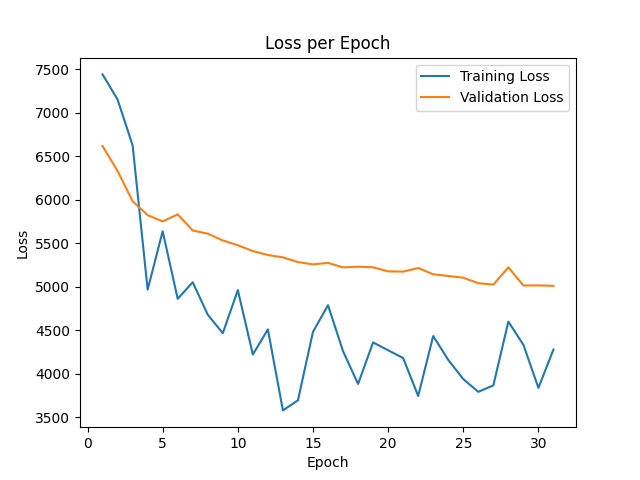

The file beside this chart, header and first rows:
epoch, train_loss, val_loss
0, 18967, 7104
1, 7440, 6617
2, 7151, 6330
3, 6624, 5982
4, 4966, 5822
5, 5636, 5750
6, 4859, 5830
7, 5050, 5645
8, 4677, 5609
9, 4464, 5531
10, 4960, 5475
11, 4219, 5409
12, 4507, 5363
13, 3576, 5336
14, 3692, 5282
15, 4480, 5255
16, 4786, 5273
17, 4257, 5221
18, 3881, 5229
19, 4358, 5222
20, 4268, 5175
21, 4179, 5173
22, 3742, 5214
23, 4432, 5141
24, 4157, 5122
25, 3936, 5102
26, 3790, 5039
27, 3864, 5023
28, 4597, 5221
29, 4330, 5012
30, 3835, 5014
31, 4276, 5009
